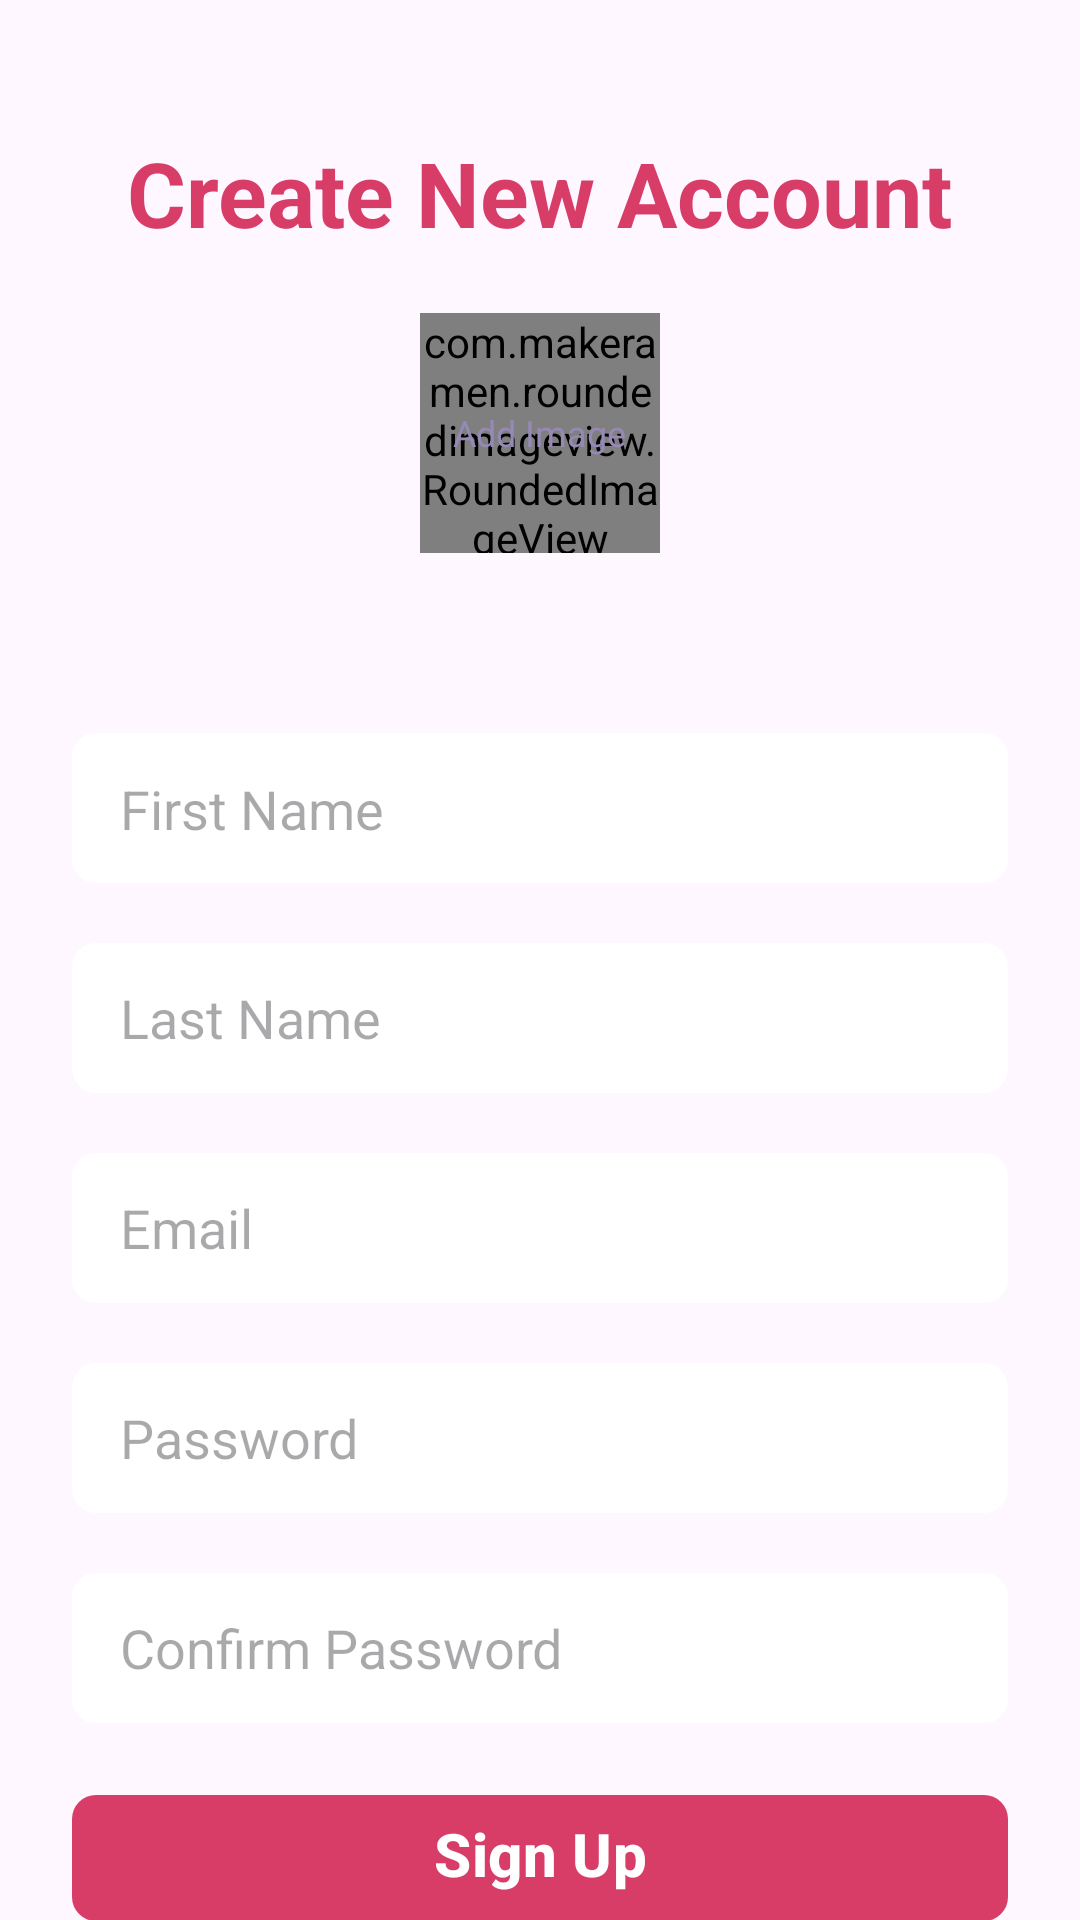

Produce the Android XML layout that renders to this screen, including the resource entries it uses.
<!-- AndroidManifest.xml: application theme Theme.SignInSignOutApp -->
<!-- res/layout/activity_sign_up.xml -->
<?xml version="1.0" encoding="utf-8"?>
<ScrollView xmlns:android="http://schemas.android.com/apk/res/android"
    xmlns:app="http://schemas.android.com/apk/res-auto"
    xmlns:tools="http://schemas.android.com/tools"
    android:id="@+id/main"
    android:layout_width="match_parent"
    android:layout_height="match_parent"
    tools:context=".activities.SignUpActivity"
    android:clipToPadding="false"
    android:overScrollMode="never"
    android:padding="24dp"
    android:scrollbars="none">

    <LinearLayout
        android:layout_width="match_parent"
        android:layout_height="wrap_content"
        android:gravity="center_horizontal"
        android:orientation="vertical">

        <TextView
            android:layout_width="wrap_content"
            android:layout_height="wrap_content"
            android:layout_marginTop="20dp"
            android:text="@string/create_new_account"
            android:textColor="@color/primary"
            android:textSize="30sp"
            android:textStyle="bold"/>
        
        <FrameLayout
            android:id="@+id/layoutImage"
            android:layout_width="wrap_content"
            android:layout_height="wrap_content"
            android:layout_marginTop="20dp">

            <com.makeramen.roundedimageview.RoundedImageView
                android:id="@+id/imageProfile"
                android:layout_width="80dp"
                android:layout_height="80dp"
                android:background="@drawable/background_image"
                android:scaleType="centerCrop"
                app:riv_oval="true"/>

            <TextView
                android:id="@+id/textAddImage"
                android:layout_width="wrap_content"
                android:layout_height="wrap_content"
                android:layout_gravity="center"
                android:text="@string/add_image"
                android:textColor="@color/secondary_text"
                android:textSize="12sp"/>
            
        </FrameLayout>

        <EditText
            android:id="@+id/inputFirstName"
            android:layout_width="match_parent"
            android:layout_height="50dp"
            android:layout_marginTop="60dp"
            android:hint="@string/firstName"
            android:background="@drawable/background_input"
            android:imeOptions="actionNext"
            android:importantForAutofill="no"
            android:inputType="textEmailAddress"
            android:paddingStart="16dp"
            android:paddingEnd="16dp"
            android:textColor="@color/primary_text"
            android:textSize="18sp"/>

        <EditText
            android:id="@+id/inputLastName"
            android:layout_width="match_parent"
            android:layout_height="50dp"
            android:layout_marginTop="20dp"
            android:hint="@string/lastName"
            android:background="@drawable/background_input"
            android:imeOptions="actionNext"
            android:importantForAutofill="no"
            android:inputType="textEmailAddress"
            android:paddingStart="16dp"
            android:paddingEnd="16dp"
            android:textColor="@color/primary_text"
            android:textSize="18sp"/>

        <EditText
            android:id="@+id/inputEmail"
            android:layout_width="match_parent"
            android:layout_height="50dp"
            android:layout_marginTop="20dp"
            android:hint="@string/email"
            android:background="@drawable/background_input"
            android:imeOptions="actionNext"
            android:importantForAutofill="no"
            android:inputType="textEmailAddress"
            android:paddingStart="16dp"
            android:paddingEnd="16dp"
            android:textColor="@color/primary_text"
            android:textSize="18sp"/>

        <EditText
            android:id="@+id/inputPassword"
            android:layout_width="match_parent"
            android:layout_height="50dp"
            android:layout_marginTop="20dp"
            android:hint="@string/password"
            android:background="@drawable/background_input"
            android:imeOptions="actionNext"
            android:importantForAutofill="no"
            android:inputType="textPassword"
            android:paddingStart="16dp"
            android:paddingEnd="16dp"
            android:textAlignment="gravity"
            android:textColor="@color/primary_text"
            android:textSize="18sp"/>

        <EditText
            android:id="@+id/inputConfirmPassword"
            android:layout_width="match_parent"
            android:layout_height="50dp"
            android:layout_marginTop="20dp"
            android:hint="@string/confirm_password"
            android:background="@drawable/background_input"
            android:imeOptions="actionNext"
            android:importantForAutofill="no"
            android:inputType="textPassword"
            android:paddingStart="16dp"
            android:paddingEnd="16dp"
            android:textAlignment="gravity"
            android:textColor="@color/primary_text"
            android:textSize="18sp"/>

        <FrameLayout
            android:layout_width="match_parent"
            android:layout_height="wrap_content"
            android:layout_marginTop="20dp"
            android:animateLayoutChanges="true">

        <com.google.android.material.button.MaterialButton
            android:id="@+id/buttonSignUp"
            android:layout_width="match_parent"
            android:layout_height="50dp"
            android:text="@string/sign_up"
            android:textColor="@color/white"
            android:textSize="20sp"
            android:textStyle="bold"
            app:cornerRadius="8sp"/>

        <ProgressBar
            android:id="@+id/progressBar"
            android:layout_width="25dp"
            android:layout_height="25dp"
            android:layout_gravity="center"
            android:visibility="invisible"/>

        </FrameLayout>

        <TextView
            android:id="@+id/textSignIn"
            android:layout_width="wrap_content"
            android:layout_height="wrap_content"
            android:layout_marginTop="10dp"
            android:text="@string/sign_in"
            android:textColor="@color/primary"
            android:textSize="18sp"
            android:textStyle="bold"/>
        
    </LinearLayout>
    
</ScrollView>
<!-- resources referenced by this layout -->
<resources>
  <color name="primary">#FFD83D68</color>
  <color name="primary_text">#000000</color>
  <color name="secondary_text">#9689B5</color>
  <color name="white">#FFFFFFFF</color>
  <!-- drawable background_input (drawable) -->
  <?xml version="1.0" encoding="utf-8"?>
  <shape xmlns:android="http://schemas.android.com/apk/res/android" android:shape="rectangle">
      <solid android:color="@color/input_background"/>
      <corners android:radius="8dp"/>
  
  </shape>
  <string name="add_image">Add Image</string>
  <string name="confirm_password">Confirm Password</string>
  <string name="create_new_account">Create New Account</string>
  <string name="email">Email</string>
  <string name="firstName">First Name\n</string>
  <string name="lastName">Last Name</string>
  <string name="password">Password</string>
  <string name="sign_in">Sign In</string>
  <string name="sign_up">Sign Up\n</string>
  <style name="Theme.SignInSignOutApp" parent="Base.Theme.SignInSignOutApp" />
  <color name="input_background">#FFFFFF</color>
  <style name="Base.Theme.SignInSignOutApp" parent="Theme.Material3.DayNight.NoActionBar">
          
          <item name="colorPrimary">@color/primary</item>
          <item name="android:statusBarColor">@color/primary</item>
  
          
      </style>
</resources>
